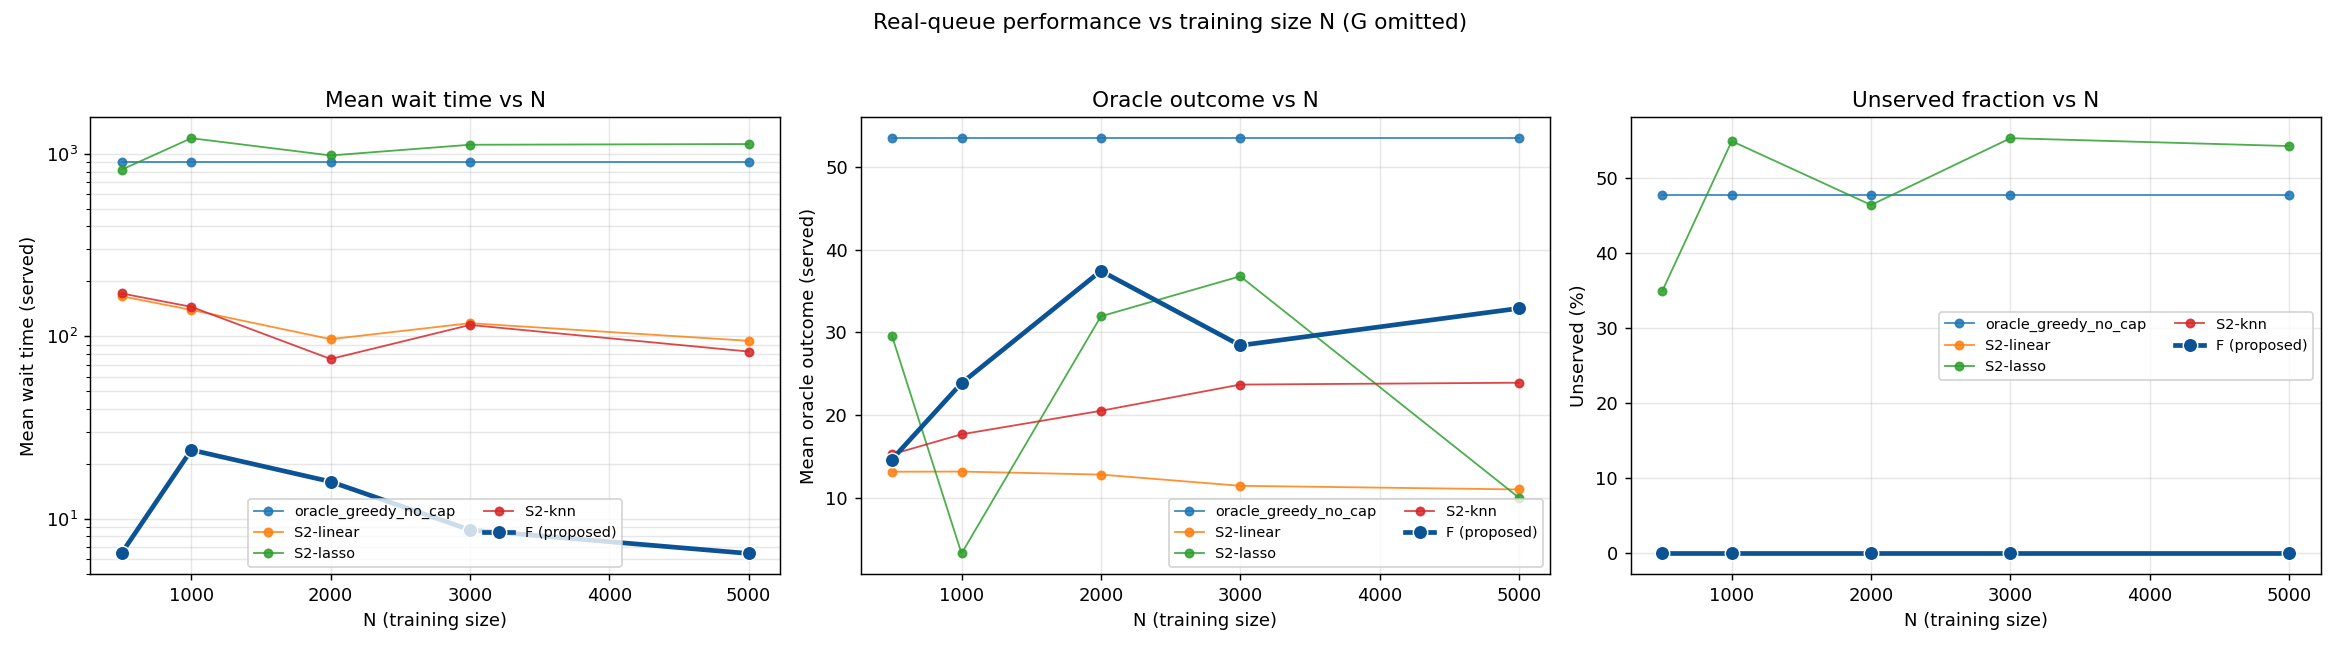

Values plotted in this chart, from the file beside it:
method, sim_seed, N_sim, total_wait, mean_wait_all, mean_wait_served, mean_oracle_outcome_served, num_unserved, frac_unserved, sim_wall_s, alloc_0, alloc_1, alloc_2, alloc_3, alloc_4, alloc_5, alloc_6, alloc_7, alloc_8, alloc_9, N
F, 0, 5000, 30304, 6.061, 6.061, 15.15, 0, 0.0, 0.0236, 0.358, 0.0736, 0.0774, 0.0764, 0.0762, 0.0018, 0.0686, 0.087, 0.0814, 0.0996, 500
oracle_greedy_no_cap, 0, 5000, 12535146, 2507, 883.7, 51.47, 2306, 0.4612, 0.02347, 0.0, 0.617, 0.0174, 0.0218, 0.0454, 0.052, 0.0594, 0.0562, 0.0636, 0.0672, 500
S2-linear, 0, 5000, 752987, 150.6, 150.6, 11.73, 0, 0.0, 0.02076, 0.0898, 0.1104, 0.0968, 0.107, 0.0992, 0.0828, 0.081, 0.1056, 0.119, 0.1084, 500
S2-lasso, 0, 5000, 9649275, 1930, 786.2, 28.02, 1660, 0.332, 0.02273, 0.0934, 0.4878, 0.1118, 0.1024, 0.0, 0.0, 0.0, 0.0, 0.119, 0.0856, 500
S2-knn, 0, 5000, 895875, 179.2, 179.2, 15.03, 0, 0.0, 0.02189, 0.0922, 0.083, 0.109, 0.102, 0.0864, 0.1142, 0.1164, 0.1064, 0.0788, 0.1116, 500
F, 1, 5000, 106016, 21.2, 21.2, 12.72, 0, 0.0, 0.0242, 0.357, 0.068, 0.0744, 0.0898, 0.074, 0.0028, 0.0614, 0.0976, 0.0824, 0.0926, 500
oracle_greedy_no_cap, 1, 5000, 13460819, 2692, 953.8, 53.93, 2465, 0.493, 0.0173, 0.0, 0.6384, 0.013, 0.0202, 0.0472, 0.0464, 0.0592, 0.052, 0.06, 0.0636, 500
S2-linear, 1, 5000, 1197895, 239.6, 239.6, 13.35, 0, 0.0, 0.02456, 0.093, 0.11, 0.0952, 0.1078, 0.1042, 0.0812, 0.079, 0.0996, 0.127, 0.103, 500
S2-lasso, 1, 5000, 10514387, 2103, 876.2, 30.79, 1786, 0.3572, 0.02449, 0.085, 0.5026, 0.1132, 0.096, 0.0, 0.0, 0.0, 0.0, 0.1168, 0.0864, 500
S2-knn, 1, 5000, 1204903, 241, 241, 16.44, 0, 0.0, 0.02561, 0.091, 0.0862, 0.1114, 0.1052, 0.081, 0.1142, 0.1146, 0.103, 0.0844, 0.109, 500
F, 2, 5000, 6474, 1.295, 1.295, 15.06, 0, 0.0, 0.02405, 0.352, 0.073, 0.0716, 0.093, 0.0754, 0.0012, 0.0682, 0.09, 0.08, 0.0956, 500
oracle_greedy_no_cap, 2, 5000, 13225474, 2645, 905.6, 57.41, 2467, 0.4934, 0.01685, 0.0, 0.6426, 0.0158, 0.0184, 0.0392, 0.0518, 0.0618, 0.0524, 0.055, 0.063, 500
S2-linear, 2, 5000, 957000, 191.4, 191.4, 12.69, 0, 0.0, 0.0169, 0.0912, 0.115, 0.0998, 0.0962, 0.1058, 0.0864, 0.0718, 0.105, 0.1268, 0.102, 500
S2-lasso, 2, 5000, 10211687, 2042, 841.6, 29.91, 1743, 0.3486, 0.01665, 0.0934, 0.4978, 0.1072, 0.0968, 0.0, 0.0, 0.0, 0.0, 0.1228, 0.082, 500
S2-knn, 2, 5000, 799222, 159.8, 159.8, 16.16, 0, 0.0, 0.01691, 0.0926, 0.088, 0.109, 0.1152, 0.0878, 0.114, 0.1112, 0.102, 0.0736, 0.1066, 500
F, 3, 5000, 8586, 1.717, 1.717, 14.31, 0, 0.0, 0.01672, 0.344, 0.0732, 0.0756, 0.0948, 0.0716, 0.0024, 0.0672, 0.0968, 0.0786, 0.0958, 500
oracle_greedy_no_cap, 3, 5000, 13012446, 2602, 980.3, 55.06, 2378, 0.4756, 0.01655, 0.0, 0.632, 0.0148, 0.0224, 0.043, 0.059, 0.056, 0.0494, 0.0558, 0.0676, 500
S2-linear, 3, 5000, 716285, 143.3, 143.3, 12.82, 0, 0.0, 0.01701, 0.0904, 0.11, 0.1054, 0.1172, 0.0952, 0.0838, 0.0818, 0.0972, 0.114, 0.105, 500
S2-lasso, 3, 5000, 9990844, 1998, 826.3, 31.03, 1736, 0.3472, 0.01659, 0.0878, 0.5036, 0.1096, 0.0958, 0.0, 0.0, 0.0, 0.0, 0.1162, 0.087, 500
S2-knn, 3, 5000, 891449, 178.3, 178.3, 14.77, 0, 0.0, 0.01693, 0.094, 0.0844, 0.1106, 0.1118, 0.0816, 0.1128, 0.11, 0.103, 0.0844, 0.1074, 500
F, 4, 5000, 35830, 7.166, 7.166, 13.68, 0, 0.0, 0.01653, 0.3432, 0.07, 0.0748, 0.081, 0.0796, 0.002, 0.0742, 0.0914, 0.084, 0.0998, 500
oracle_greedy_no_cap, 4, 5000, 12672915, 2535, 890.9, 50.49, 2346, 0.4692, 0.01632, 0.0, 0.6198, 0.016, 0.02, 0.0396, 0.0592, 0.0556, 0.0578, 0.0626, 0.0694, 500
S2-linear, 4, 5000, 873241, 174.6, 174.6, 12.53, 0, 0.0, 0.01687, 0.0904, 0.1106, 0.094, 0.1086, 0.0994, 0.085, 0.0706, 0.1058, 0.1184, 0.1172, 500
S2-lasso, 4, 5000, 9839355, 1968, 817.4, 27.73, 1699, 0.3398, 0.01657, 0.089, 0.4904, 0.1058, 0.0944, 0.0, 0.0, 0.0, 0.0, 0.1234, 0.097, 500
S2-knn, 4, 5000, 755601, 151.1, 151.1, 15.1, 0, 0.0, 0.0169, 0.0956, 0.0908, 0.1092, 0.1086, 0.0856, 0.121, 0.105, 0.1008, 0.0818, 0.1016, 500
F, 5, 5000, 68729, 13.75, 13.75, 14.55, 0, 0.0, 0.01684, 0.349, 0.0714, 0.0788, 0.087, 0.077, 0.0024, 0.0688, 0.0888, 0.0772, 0.0996, 500
oracle_greedy_no_cap, 5, 5000, 12247472, 2449, 856.5, 54.95, 2292, 0.4584, 0.01642, 0.0, 0.6186, 0.0172, 0.0226, 0.0454, 0.0492, 0.0572, 0.0574, 0.0682, 0.0642, 500
S2-linear, 5, 5000, 826384, 165.3, 165.3, 12.26, 0, 0.0, 0.01694, 0.0986, 0.1132, 0.0984, 0.108, 0.096, 0.08, 0.068, 0.1116, 0.1178, 0.1084, 500
S2-lasso, 5, 5000, 9580481, 1916, 766.4, 31.57, 1696, 0.3392, 0.01661, 0.0924, 0.4994, 0.1158, 0.0928, 0.0, 0.0, 0.0, 0.0, 0.1094, 0.0902, 500
S2-knn, 5, 5000, 1036259, 207.3, 207.3, 16.13, 0, 0.0, 0.01685, 0.0894, 0.0896, 0.1098, 0.1134, 0.0788, 0.1072, 0.111, 0.1088, 0.079, 0.113, 500
F, 6, 5000, 47348, 9.47, 9.47, 13.32, 0, 0.0, 0.01674, 0.3508, 0.0674, 0.0756, 0.0844, 0.071, 0.0014, 0.0734, 0.0956, 0.0822, 0.0982, 500
oracle_greedy_no_cap, 6, 5000, 13376609, 2675, 943.6, 53.04, 2431, 0.4862, 0.01655, 0.0, 0.6358, 0.014, 0.0188, 0.042, 0.053, 0.0558, 0.0558, 0.0582, 0.0666, 500
S2-linear, 6, 5000, 783706, 156.7, 156.7, 12.53, 0, 0.0, 0.01702, 0.0934, 0.1108, 0.0976, 0.1122, 0.0996, 0.0874, 0.0742, 0.102, 0.1214, 0.1014, 500
S2-lasso, 6, 5000, 10567438, 2113, 853.9, 29.38, 1782, 0.3564, 0.01682, 0.0838, 0.506, 0.1092, 0.0942, 0.0, 0.0, 0.0, 0.0, 0.1188, 0.088, 500
S2-knn, 6, 5000, 1097573, 219.5, 219.5, 14.31, 0, 0.0, 0.01718, 0.0894, 0.0824, 0.1162, 0.1088, 0.086, 0.1132, 0.1022, 0.104, 0.0852, 0.1126, 500
F, 7, 5000, 9885, 1.977, 1.977, 15.09, 0, 0.0, 0.01691, 0.3546, 0.071, 0.0732, 0.0878, 0.0762, 0.0016, 0.0676, 0.092, 0.0832, 0.0928, 500
oracle_greedy_no_cap, 7, 5000, 12483793, 2497, 860.6, 51.28, 2363, 0.4726, 0.01657, 0.0, 0.621, 0.0166, 0.02, 0.0422, 0.052, 0.0676, 0.0614, 0.0536, 0.0656, 500
S2-linear, 7, 5000, 939824, 188, 188, 13.13, 0, 0.0, 0.01697, 0.0912, 0.1172, 0.099, 0.1098, 0.11, 0.0852, 0.073, 0.0974, 0.1164, 0.1008, 500
S2-lasso, 7, 5000, 10097042, 2019, 809.7, 29.43, 1789, 0.3578, 0.01672, 0.0888, 0.5062, 0.11, 0.0934, 0.0, 0.0, 0.0, 0.0, 0.1132, 0.0884, 500
S2-knn, 7, 5000, 967695, 193.5, 193.5, 15.44, 0, 0.0, 0.01705, 0.0916, 0.0926, 0.1136, 0.1092, 0.0838, 0.1128, 0.11, 0.1026, 0.08, 0.1038, 500
F, 8, 5000, 17318, 3.464, 3.464, 14.11, 0, 0.0, 0.01707, 0.3534, 0.0734, 0.0726, 0.0926, 0.0716, 0.001, 0.074, 0.0894, 0.0806, 0.0914, 500
oracle_greedy_no_cap, 8, 5000, 13063829, 2613, 932.3, 51.32, 2426, 0.4852, 0.01755, 0.0, 0.631, 0.0154, 0.0218, 0.0438, 0.052, 0.0556, 0.0548, 0.0614, 0.0642, 500
S2-linear, 8, 5000, 1101932, 220.4, 220.4, 13.24, 0, 0.0, 0.01719, 0.0912, 0.1168, 0.0862, 0.1096, 0.1014, 0.0854, 0.087, 0.1002, 0.1168, 0.1054, 500
S2-lasso, 8, 5000, 10383523, 2077, 877, 29.6, 1773, 0.3546, 0.01685, 0.0974, 0.5004, 0.1034, 0.087, 0.0, 0.0, 0.0, 0.0, 0.1216, 0.0902, 500
S2-knn, 8, 5000, 1251606, 250.3, 250.3, 15.01, 0, 0.0, 0.01697, 0.0908, 0.0872, 0.1114, 0.1138, 0.0864, 0.1198, 0.114, 0.0918, 0.082, 0.1028, 500
F, 9, 5000, 16501, 3.3, 3.3, 14.33, 0, 0.0, 0.01699, 0.3414, 0.0732, 0.0758, 0.0918, 0.0782, 0.001, 0.0676, 0.0906, 0.086, 0.0944, 500
oracle_greedy_no_cap, 9, 5000, 12790312, 2558, 905.1, 52.27, 2334, 0.4668, 0.01673, 0.0, 0.6206, 0.0134, 0.0166, 0.0458, 0.0538, 0.0596, 0.0628, 0.0596, 0.0678, 500
S2-linear, 9, 5000, 753463, 150.7, 150.7, 13.33, 0, 0.0, 0.0171, 0.0832, 0.1176, 0.1006, 0.111, 0.1, 0.0868, 0.0742, 0.103, 0.1132, 0.1104, 500
S2-lasso, 9, 5000, 10103212, 2021, 854.1, 28.47, 1721, 0.3442, 0.01684, 0.0922, 0.498, 0.1084, 0.0944, 0.0, 0.0, 0.0, 0.0, 0.1182, 0.0888, 500
S2-knn, 9, 5000, 916010, 183.2, 183.2, 13.35, 0, 0.0, 0.01698, 0.0884, 0.0788, 0.1124, 0.1066, 0.0892, 0.1168, 0.1136, 0.1096, 0.0756, 0.109, 500
F, 10, 5000, 10153, 2.031, 2.031, 15.07, 0, 0.0, 0.01667, 0.3454, 0.077, 0.0772, 0.0866, 0.0778, 0.0018, 0.0722, 0.091, 0.0838, 0.0872, 500
oracle_greedy_no_cap, 10, 5000, 13163155, 2633, 897.2, 51.08, 2407, 0.4814, 0.01645, 0.0, 0.628, 0.0108, 0.0192, 0.0434, 0.0548, 0.0618, 0.0568, 0.0604, 0.0648, 500
S2-linear, 10, 5000, 1033058, 206.6, 206.6, 11.75, 0, 0.0, 0.01708, 0.0956, 0.1056, 0.1018, 0.108, 0.0996, 0.082, 0.0732, 0.104, 0.1256, 0.1046, 500
S2-lasso, 10, 5000, 10276463, 2055, 790.2, 25.76, 1775, 0.355, 0.01672, 0.0924, 0.5016, 0.1032, 0.0936, 0.0, 0.0, 0.0, 0.0, 0.1158, 0.0934, 500
S2-knn, 10, 5000, 877478, 175.5, 175.5, 13.55, 0, 0.0, 0.01697, 0.0954, 0.084, 0.1064, 0.1086, 0.0838, 0.1168, 0.1086, 0.1058, 0.0842, 0.1064, 500
F, 11, 5000, 13658, 2.732, 2.732, 15.18, 0, 0.0, 0.01749, 0.349, 0.0748, 0.0768, 0.0912, 0.0788, 0.0014, 0.0682, 0.083, 0.082, 0.0948, 500
oracle_greedy_no_cap, 11, 5000, 13296788, 2659, 927.1, 59.82, 2389, 0.4778, 0.01661, 0.0, 0.6394, 0.0126, 0.0182, 0.0432, 0.0482, 0.06, 0.0506, 0.059, 0.0688, 500
S2-linear, 11, 5000, 372592, 74.52, 74.52, 13.68, 0, 0.0, 0.01705, 0.0966, 0.1146, 0.0966, 0.1094, 0.0964, 0.086, 0.0676, 0.1082, 0.1192, 0.1054, 500
S2-lasso, 11, 5000, 9753796, 1951, 730.3, 32.88, 1691, 0.3382, 0.01677, 0.0934, 0.4998, 0.101, 0.0954, 0.0, 0.0, 0.0, 0.0, 0.1184, 0.092, 500
S2-knn, 11, 5000, 576242, 115.2, 115.2, 15.76, 0, 0.0, 0.01708, 0.0976, 0.087, 0.1028, 0.0988, 0.0852, 0.115, 0.1104, 0.103, 0.0846, 0.1156, 500
... 2,440 more rows
